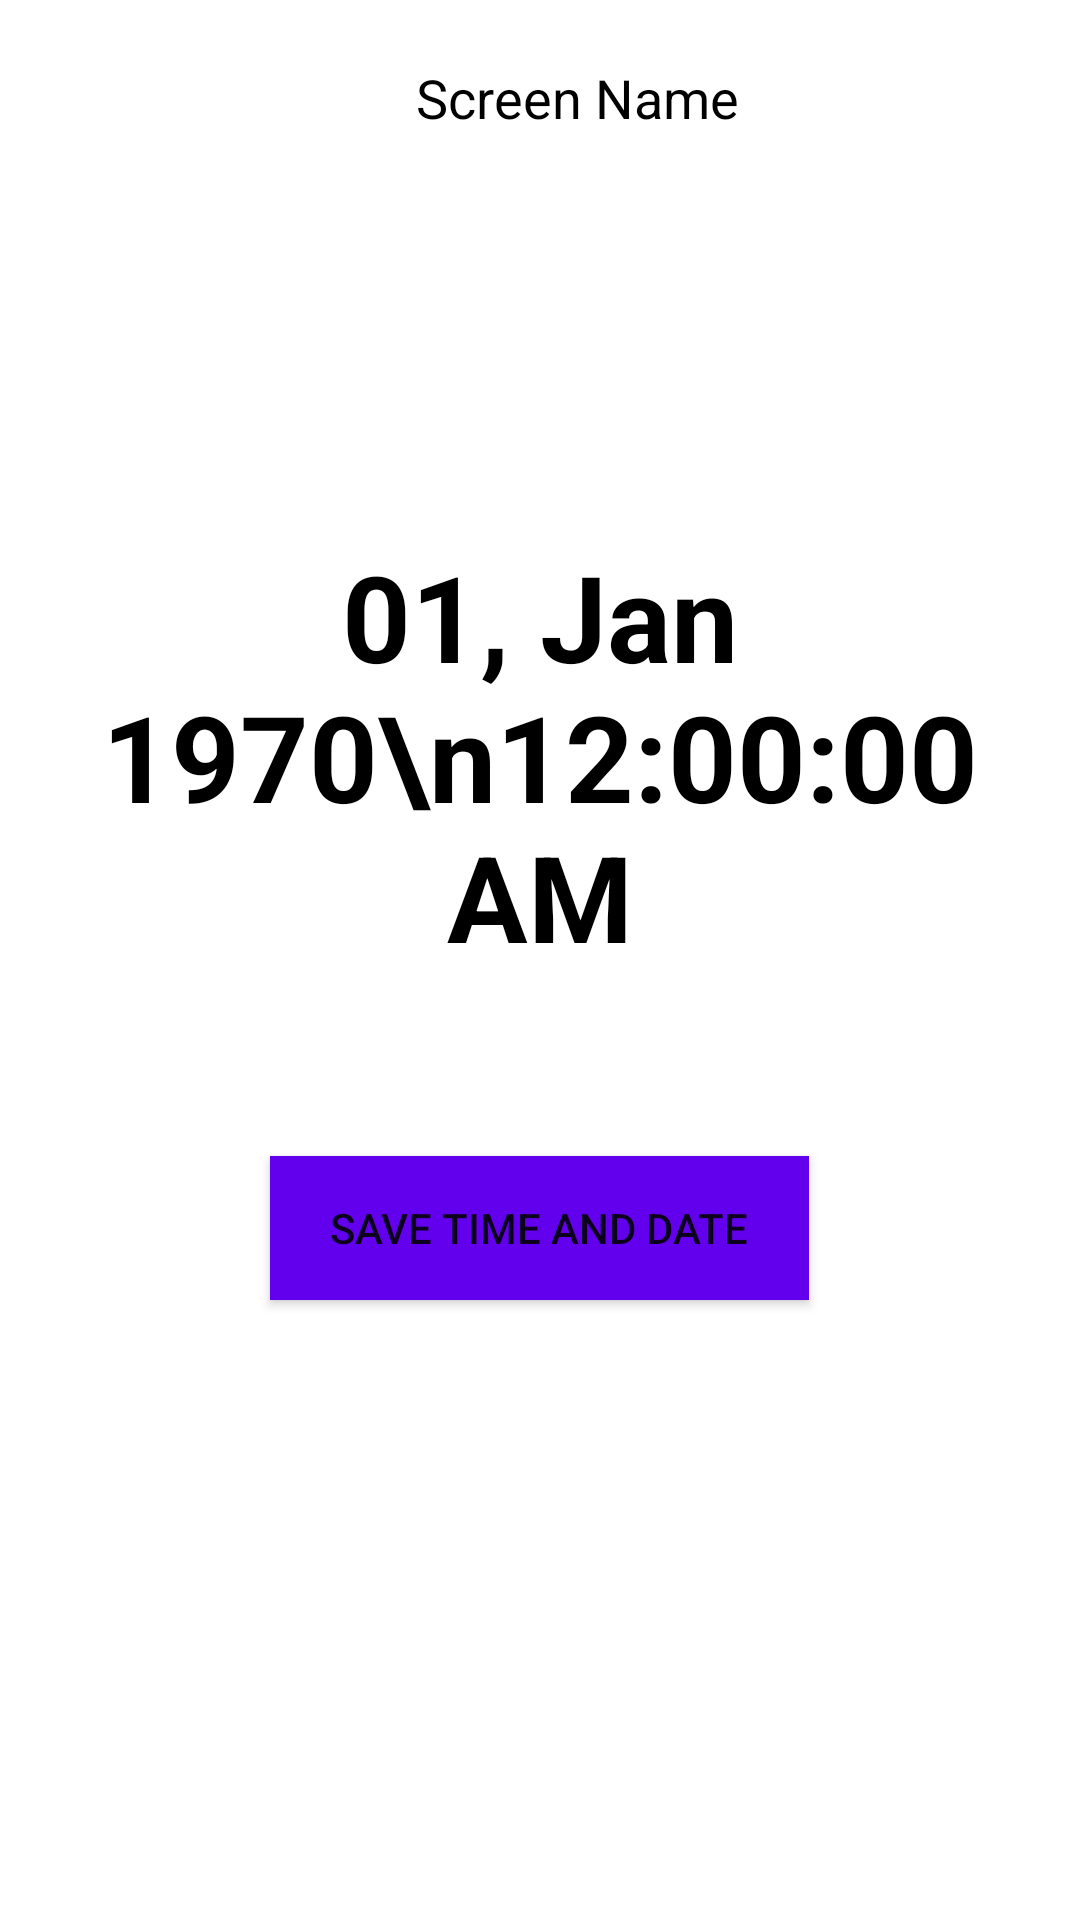

Layout XML and referenced resources for this Android screen:
<!-- AndroidManifest.xml: application theme Theme.HighlightApplication -->
<!-- res/layout/fragment_world_details_time.xml -->
<?xml version="1.0" encoding="utf-8"?>
<LinearLayout xmlns:android="http://schemas.android.com/apk/res/android"
    xmlns:app="http://schemas.android.com/apk/res-auto"
    xmlns:tools="http://schemas.android.com/tools"
    android:layout_width="match_parent"
    android:layout_height="match_parent"
    android:orientation="vertical"
    android:background="@color/white"
    tools:context=".ui.Weather.WeatherFragment">

    <LinearLayout
        android:layout_width="match_parent"
        android:layout_gravity="start"
        android:layout_marginTop="20dp"
        android:layout_marginStart="10dp"
        android:layout_marginEnd="10dp"
        android:layout_marginBottom="20dp"
        android:layout_height="wrap_content">

        <ImageView
            android:id="@+id/iv_back"
            android:layout_width="25dp"
            android:src="@drawable/back"
            android:layout_height="25dp"/>

        <TextView
            android:id="@+id/txt_screen"
            android:layout_weight="1"
            android:layout_width="match_parent"
            android:text="Screen Name"
            android:textSize="18sp"
            android:layout_gravity="center"
            android:gravity="center"
            android:textColor="@color/black"
            android:layout_height="match_parent"/>

        <ImageView
            android:layout_width="wrap_content"
            android:src="@drawable/back"
            android:visibility="invisible"
            android:layout_height="match_parent"/>

    </LinearLayout>


    <LinearLayout
        android:layout_width="match_parent"
        android:orientation="vertical"
        android:layout_gravity="start"
        android:gravity="top|center"
        android:layout_marginStart="20dp"
        android:layout_marginEnd="20dp"
        android:layout_height="match_parent">

        <TextView
            android:id="@+id/city_id"
            android:layout_width="match_parent"
            android:layout_height="wrap_content"
            android:layout_marginTop="30dp"
            android:layout_gravity="start"
            android:textColor="@color/black"
            android:textSize="25sp" />

        <LinearLayout
            android:layout_width="match_parent"
            android:orientation="horizontal"
            android:layout_marginTop="50dp"
            android:layout_height="wrap_content">

            <TextView
                android:id="@+id/worldtime"
                android:layout_width="wrap_content"
                android:layout_height="wrap_content"
                android:layout_gravity="center"
                android:gravity="center"
                android:visibility="gone"
                android:textColor="@color/black"
                android:textSize="60sp" />

            <TextClock
                android:id="@+id/timeText"
                android:layout_width="match_parent"
                android:layout_height="match_parent"
                android:layout_weight="1"
                android:format12Hour="dd, MMM yyyy\nhh:mm:ss aa"
                android:gravity="top|center_horizontal"
                android:textColor="@color/black"
                android:textSize="40sp"
                android:textStyle="bold"/>


        </LinearLayout>

        <Button
            android:id="@+id/btn_savedata"
            android:layout_width="wrap_content"
            android:text="Save Time and Date"
            android:paddingStart="20dp"
            android:paddingEnd="20dp"
            android:paddingTop="10dp"
            android:layout_marginTop="60dp"
            android:paddingBottom="10dp"
            android:background="@color/purple_500"
            android:layout_height="wrap_content"/>

    </LinearLayout>

</LinearLayout>
<!-- resources referenced by this layout -->
<resources>
  <color name="black">#FF000000</color>
  <color name="purple_500">#FF6200EE</color>
  <color name="white">#FFFFFFFF</color>
  <!-- drawable back: png bitmap (drawable-night, 7337 bytes) -->
  <style name="Theme.HighlightApplication" parent="Theme.MaterialComponents.DayNight.DarkActionBar">
          
          <item name="colorPrimary">@color/purple_500</item>
          <item name="colorPrimaryVariant">@color/purple_700</item>
          <item name="colorOnPrimary">@color/white</item>
          
          <item name="colorSecondary">@color/teal_200</item>
          <item name="colorSecondaryVariant">@color/teal_700</item>
          <item name="colorOnSecondary">@color/black</item>
          
          <item name="android:statusBarColor" tools:targetApi="l">?attr/colorPrimaryVariant</item>
          
      </style>
  <color name="purple_700">#FF3700B3</color>
  <color name="teal_200">#FF03DAC5</color>
  <color name="teal_700">#FF018786</color>
</resources>
